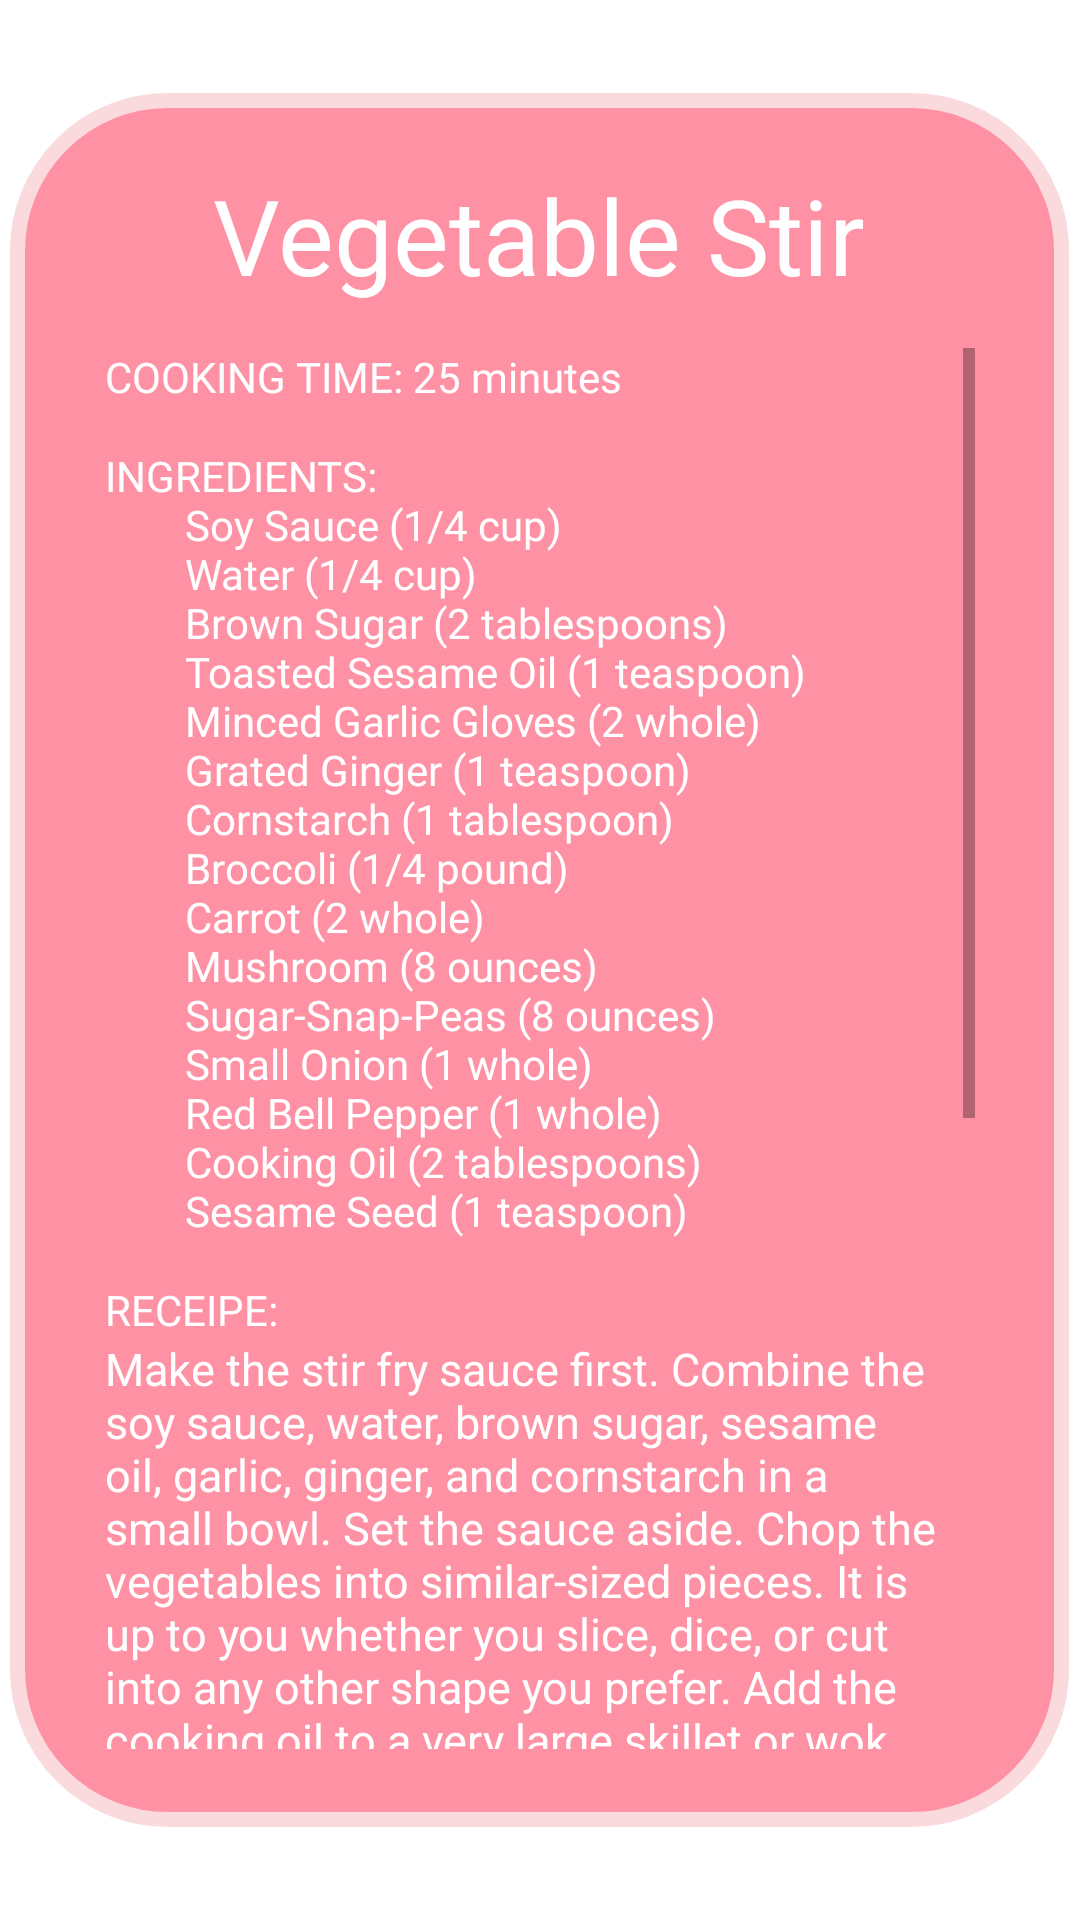

Write the Android layout XML for this screen, with the resource values it uses.
<!-- AndroidManifest.xml: application theme Theme.FoodApp -->
<!-- res/layout/receipe_popup_stirfry.xml -->
<?xml version="1.0" encoding="utf-8"?>
<androidx.constraintlayout.widget.ConstraintLayout xmlns:android="http://schemas.android.com/apk/res/android"
    xmlns:app="http://schemas.android.com/apk/res-auto"
    xmlns:tools="http://schemas.android.com/tools"
    android:layout_width="match_parent"
    android:layout_height="match_parent"
    android:theme="@style/Theme.FoodApp.Custom">

    <TextView
        android:id="@+id/popup_rectangle"
        android:layout_width="353dp"
        android:layout_height="578dp"
        android:background="@drawable/logo_pinkrectangle"
        android:textAlignment="center"

        app:layout_constraintBottom_toBottomOf="parent"
        app:layout_constraintEnd_toEndOf="parent"
        app:layout_constraintHorizontal_bias="0.496"
        app:layout_constraintStart_toStartOf="parent"
        app:layout_constraintTop_toTopOf="parent" />


    <TextView
        android:id="@+id/popup_receipe_title"
        android:layout_width="270dp"
        android:layout_height="53dp"
        android:layout_marginStart="28dp"
        android:layout_marginTop="24dp"
        android:layout_marginEnd="33dp"
        android:layout_weight="1"
        android:fontFamily="@font/bs_reg"
        android:gravity="center"
        android:text="Vegetable Stir Fry"
        android:textColor="@color/white"
        android:textSize="35sp"
        app:layout_constraintEnd_toEndOf="@+id/popup_rectangle"
        app:layout_constraintHorizontal_bias="0.59"
        app:layout_constraintStart_toStartOf="@+id/popup_rectangle"
        app:layout_constraintTop_toTopOf="@+id/popup_rectangle" />


    <ScrollView
        android:layout_width="290dp"
        android:layout_height="467dp"
        android:layout_marginTop="8dp"
        app:layout_constraintEnd_toEndOf="@+id/popup_rectangle"
        app:layout_constraintStart_toStartOf="@+id/popup_rectangle"
        app:layout_constraintTop_toBottomOf="@+id/popup_receipe_title">

        <LinearLayout
            android:layout_width="match_parent"
            android:layout_height="wrap_content"
            android:orientation="vertical" >

            <TextView
                android:id="@+id/textView11"
                android:layout_width="match_parent"
                android:layout_height="33dp"
                android:fontFamily="@font/bs_bold"
                android:text="@string/StirfryTime"
                android:textColor="@color/white" />

            <TextView
                android:id="@+id/textView12"
                android:layout_width="match_parent"
                android:layout_height="278dp"
                android:fontFamily="@font/bs_bold"
                android:text="@string/StirfryIngredients"
                android:textColor="@color/white" />

            <TextView
                android:id="@+id/textView6"
                android:layout_width="match_parent"
                android:layout_height="wrap_content"
                android:fontFamily="@font/bs_bold"
                android:text="@string/receipeSubtitle"
                android:textColor="@color/white" />

            <TextView
                android:id="@+id/popup_instructions"
                android:layout_width="match_parent"
                android:layout_height="520dp"

                android:gravity="left"
                android:text="@string/StirFryRecipe"
                android:textColor="@color/white"
                android:textSize="15sp"
                app:layout_constraintEnd_toEndOf="@+id/popup_rectangle"
                app:layout_constraintStart_toStartOf="@+id/popup_rectangle"
                app:layout_constraintTop_toBottomOf="@+id/popup_receipe_title" />
        </LinearLayout>
    </ScrollView>


</androidx.constraintlayout.widget.ConstraintLayout>
<!-- resources referenced by this layout -->
<resources>
  <color name="white">#FFFFFFFF</color>
  <!-- drawable logo_pinkrectangle (drawable) -->
  <?xml version="1.0" encoding="utf-8"?>
  <selector xmlns:android="http://schemas.android.com/apk/res/android">
      <item>
          <shape>
              <solid
                  android:shape="rectangle"
                  android:color="@color/pink_3"/>
  
              <stroke
                  android:width="5dp"
                  android:color="@color/pink_1">
  
              </stroke>
  
              <corners
                  android:radius="50dp"/>
  
              <size
                  android:width="400dp"
                  android:height="550dp" />
  
          </shape>
      </item>
  </selector>
  <string name="StirFryRecipe">Make the stir fry sauce first. Combine the soy sauce, water, brown sugar, sesame oil, garlic, ginger, and cornstarch in a small bowl. Set the sauce aside.
  Chop the vegetables into similar-sized pieces. It is up to you whether you slice, dice, or cut into any other shape you prefer.
  Add the cooking oil to a very large skillet or wok. Heat over medium-high. When the pan and oil are very hot (but not smoking), add the hardest vegetables first: carrots and broccoli. Cook and stir for about a minute, or just until the broccoli begins to turn bright green.
  Next, add the mushrooms and sugar snap peas. Continue to cook and stir for a minute or two more, or just until the mushrooms begin to soften.
  Finally, add the softest vegetables, bell pepper and onion. Continue to cook and stir just until the onion begins to soften.
  Give the stir fry sauce another brief stir, then pour it over the vegetables. Continue to cook and stir until the sauce begins to simmer, at which point it will thicken and turn glossy. Remove the vegetables from the heat, or continue to cook until they are to your desired doneness.
  Top the stir fry with sesame seeds and serve!</string>
  <string name="StirfryIngredients">INGREDIENTS:"
          Soy Sauce (1/4 cup)
          Water (1/4 cup)
          Brown Sugar (2 tablespoons)
          Toasted Sesame Oil (1 teaspoon)
          Minced Garlic Gloves (2 whole)
          Grated Ginger (1 teaspoon)
          Cornstarch (1 tablespoon)
          Broccoli (1/4 pound)
          Carrot (2 whole)
          Mushroom (8 ounces)
          Sugar-Snap-Peas (8 ounces)
          Small Onion (1 whole)
          Red Bell Pepper (1 whole)
          Cooking Oil (2 tablespoons)
          Sesame Seed (1 teaspoon)" </string>
  <string name="StirfryTime">COOKING TIME: 25 minutes</string>
  <string name="receipeSubtitle">RECEIPE:</string>
  <style name="Theme.FoodApp.Custom">
          <item name="android:windowIsTranslucent">true</item>
          <item name="android:windowCloseOnTouchOutside">true</item>
          <item name="android:windowBackground">@color/translucent</item>
      </style>
  <style name="Theme.FoodApp" parent="Theme.MaterialComponents.DayNight.DarkActionBar">
          
          <item name="colorPrimary">@color/green_2</item>
          <item name="colorPrimaryVariant">@color/black</item>
          <item name="colorOnPrimary">@color/white</item>
          
          <item name="colorSecondary">@color/green_3</item>
          <item name="colorSecondaryVariant">@color/green_3</item>
          <item name="colorOnSecondary">@color/black</item>
          
          <item name="android:statusBarColor">?attr/colorPrimaryVariant</item>
          
          <item name="colorBackgroundFloating">@color/white</item>
      </style>
  <color name="pink_3">#ff91a4</color>
  <color name="pink_1">#fadadd</color>
  <color name="translucent">#A3131306</color>
  <color name="green_2">#3e7856</color>
  <color name="black">#FF000000</color>
  <color name="green_3">#45625c</color>
</resources>
